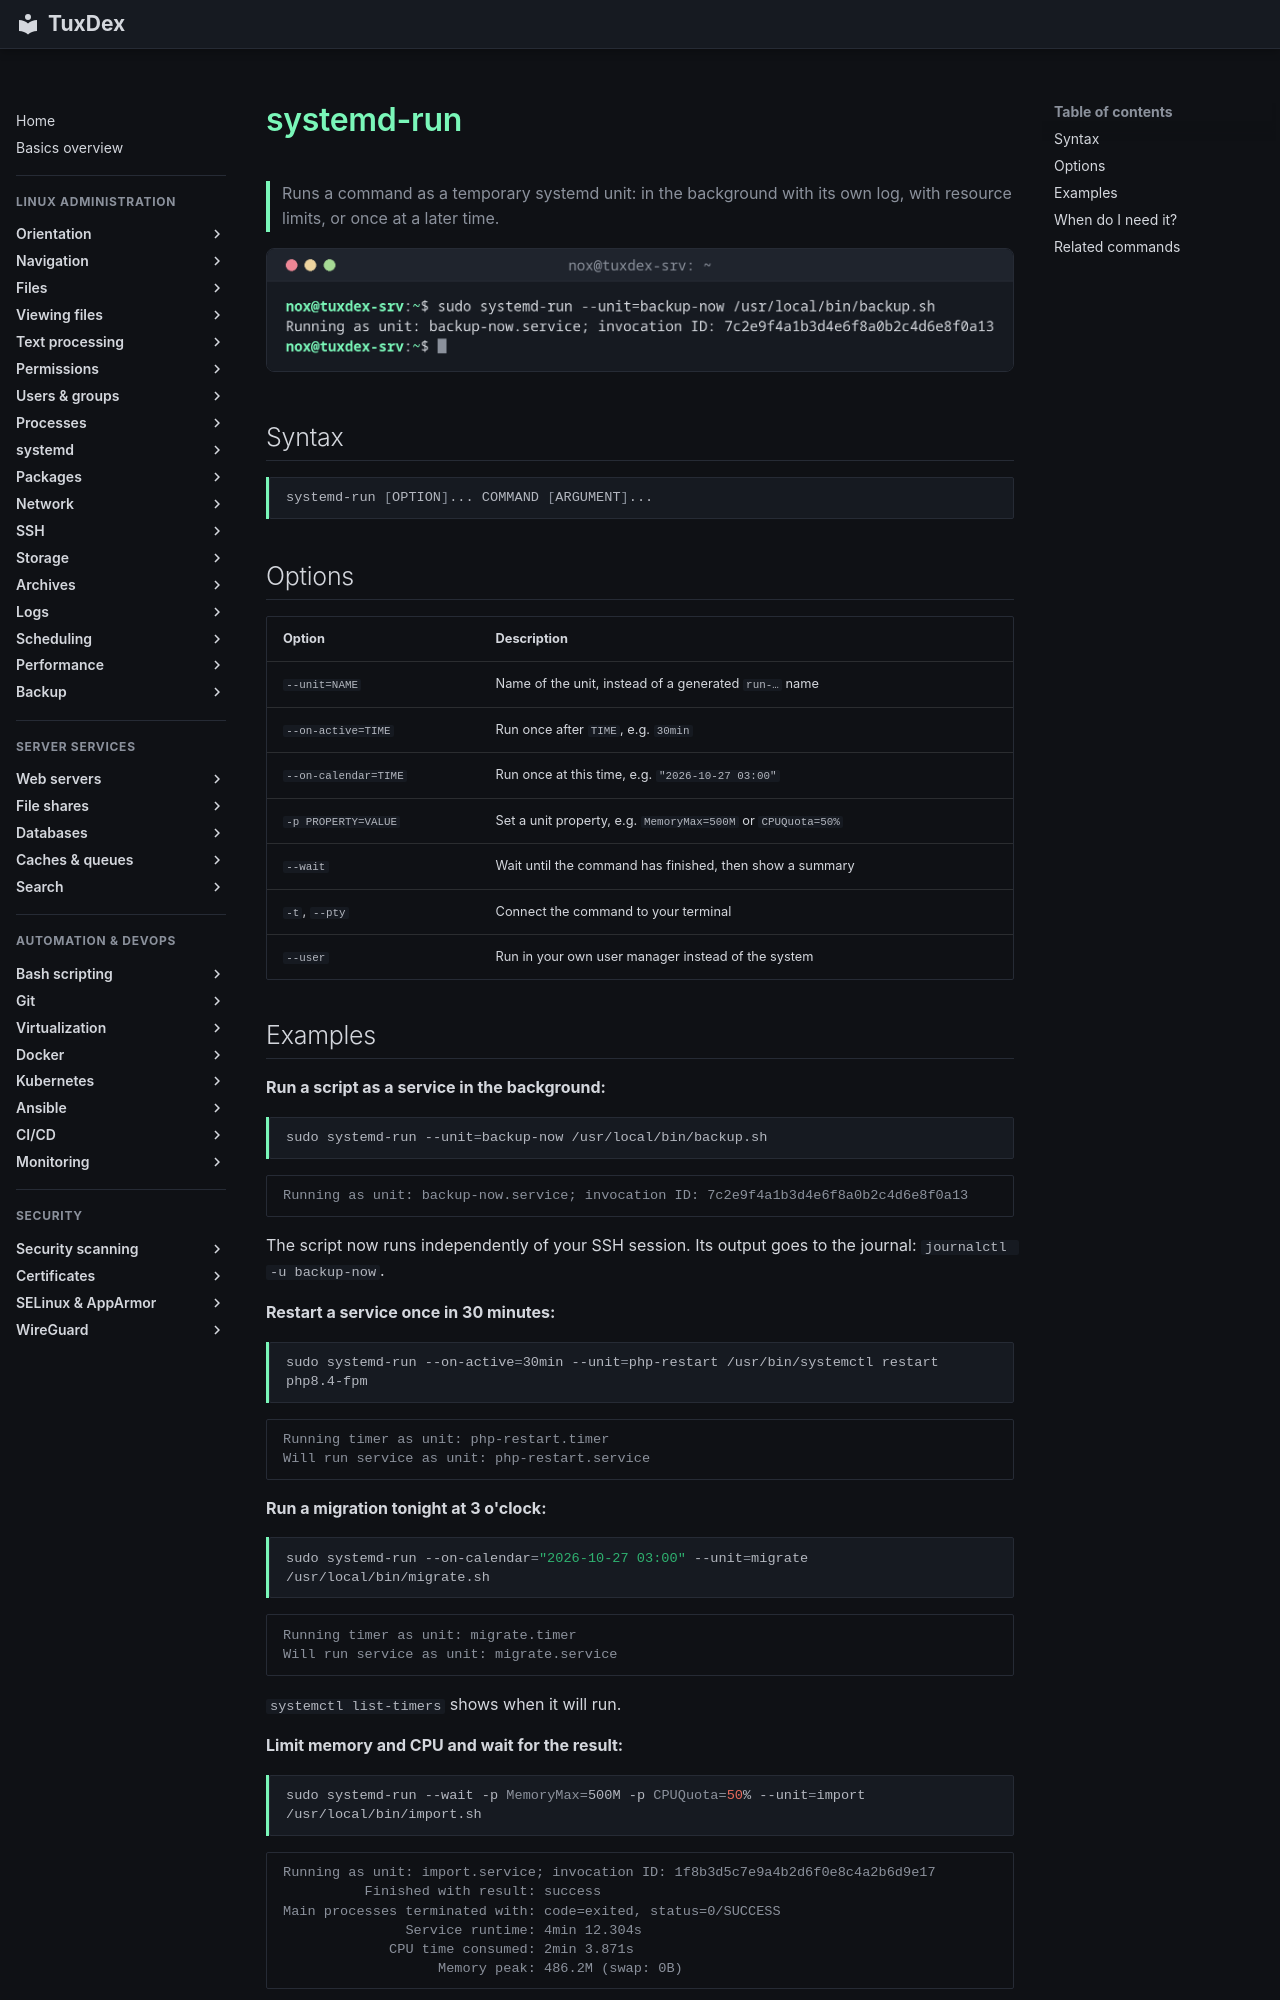

repository: Noxisan/tuxcodex · page: 09-systemd/systemd-run.en/index.html · generator: mkdocs

# systemd-run

> Runs a command as a temporary systemd unit: in the background with its own log, with resource limits, or once at a later time.

![systemd-run output](../assets/screenshots/09-systemd/systemd-run.png)

## Syntax

```bash
systemd-run [OPTION]... COMMAND [ARGUMENT]...
```

## Options

| Option | Description |
|--------|-------------|
| `--unit=NAME` | Name of the unit, instead of a generated `run-…` name |
| `--on-active=TIME` | Run once after `TIME`, e.g. `30min` |
| `--on-calendar=TIME` | Run once at this time, e.g. `"2026-10-27 03:00"` |
| `-p PROPERTY=VALUE` | Set a unit property, e.g. `MemoryMax=500M` or `CPUQuota=50%` |
| `--wait` | Wait until the command has finished, then show a summary |
| `-t`, `--pty` | Connect the command to your terminal |
| `--user` | Run in your own user manager instead of the system |

## Examples

**Run a script as a service in the background:**

```bash
sudo systemd-run --unit=backup-now /usr/local/bin/backup.sh
```

```text
Running as unit: backup-now.service; invocation ID: 7c2e9f4a1b3d4e6f8a0b2c4d6e8f0a13
```

The script now runs independently of your SSH session. Its output goes to the journal:
`journalctl -u backup-now`.

**Restart a service once in 30 minutes:**

```bash
sudo systemd-run --on-active=30min --unit=php-restart /usr/bin/systemctl restart php8.4-fpm
```

```text
Running timer as unit: php-restart.timer
Will run service as unit: php-restart.service
```

**Run a migration tonight at 3 o'clock:**

```bash
sudo systemd-run --on-calendar="2026-10-27 03:00" --unit=migrate /usr/local/bin/migrate.sh
```

```text
Running timer as unit: migrate.timer
Will run service as unit: migrate.service
```

`systemctl list-timers` shows when it will run.

**Limit memory and CPU and wait for the result:**

```bash
sudo systemd-run --wait -p MemoryMax=500M -p CPUQuota=50% --unit=import /usr/local/bin/import.sh
```

```text
Running as unit: import.service; invocation ID: 1f8b3d5c7e9a4b2d6f0e8c4a2b6d9e17
          Finished with result: success
Main processes terminated with: code=exited, status=0/SUCCESS
               Service runtime: 4min 12.304s
             CPU time consumed: 2min 3.871s
                   Memory peak: 486.2M (swap: 0B)
```

`CPUQuota=50%` allows at most half a CPU core. If the script needs more memory than
`MemoryMax`, the kernel ends it.
